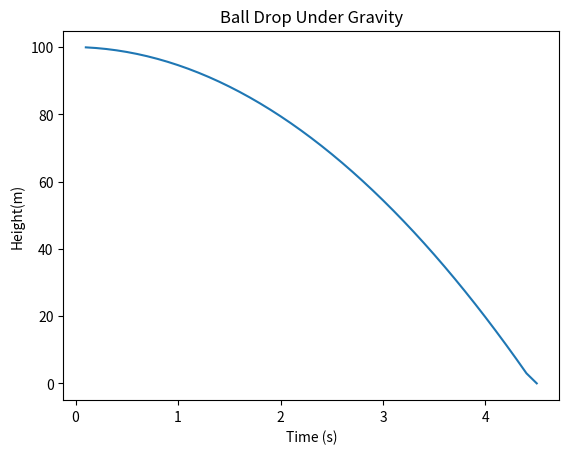

Recreate this plot in Python.
import matplotlib.pyplot as plt
#Initial values for the height at which the ball drops from, acceleration due to gravity, initial velocity, time passed
#and the change in time between iterations/recorded measurements
height = 100
gravity = -9.8
velocity = 0
time = 0
dt = 0.1

#Lists to track the time and heights as the ball falls
time_list = []
height_list = []

#Loop to iterate each interval of the ball dropping
#Calculates the velocity, height, and time passed at each interval then writes the time passed and current height to a
#list
while height > 0:
    velocity = velocity + gravity * dt
    height = height + velocity * dt
    # This stops the height from being negative
    if height < 0:
        height = 0
    time = time + dt
    time_list.append(time)
    height_list.append(height)

plt.plot(time_list, height_list)
plt.xlabel("Time (s)")
plt.ylabel("Height(m)")
plt.title("Ball Drop Under Gravity")
plt.show()
